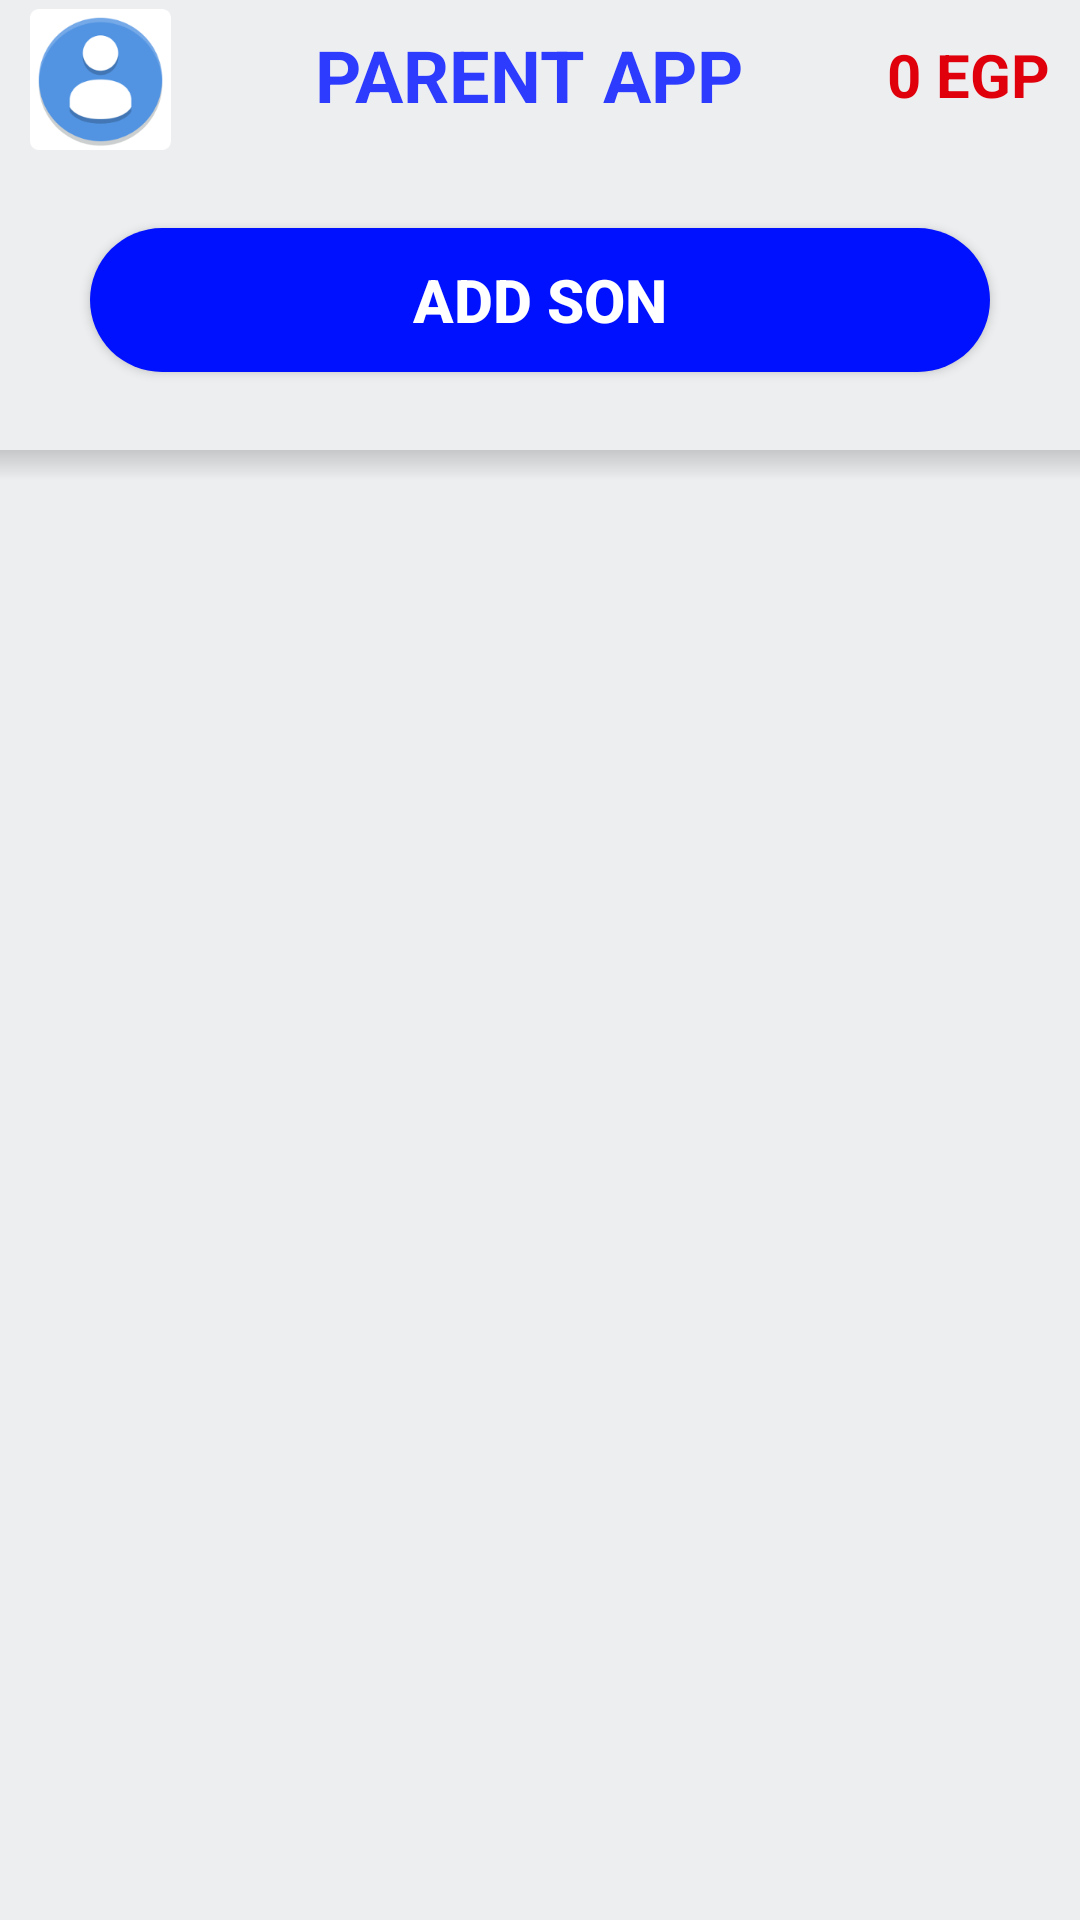

Layout XML and referenced resources for this Android screen:
<!-- AndroidManifest.xml: application theme AppTheme -->
<!-- res/layout/parent_activity_main.xml -->
<?xml version="1.0" encoding="utf-8"?>
<androidx.constraintlayout.widget.ConstraintLayout xmlns:android="http://schemas.android.com/apk/res/android"
    xmlns:app="http://schemas.android.com/apk/res-auto"
    xmlns:tools="http://schemas.android.com/tools"
    android:layout_width="match_parent"
    android:layout_height="match_parent"
    tools:context=".ui.parentUi.ParentMainActivity">


    <ImageView
        android:id="@+id/imageView4"
        android:layout_width="0dp"
        android:layout_height="10dp"
        android:layout_weight="2"
        android:contentDescription="@string/headerDrawableShadow2"
        app:layout_constraintEnd_toEndOf="parent"
        app:layout_constraintStart_toStartOf="parent"
        app:layout_constraintTop_toBottomOf="@+id/linearLayout"
        app:srcCompat="@drawable/shadow2" />

    <LinearLayout
        android:id="@+id/linearLayout"
        android:layout_width="match_parent"
        android:layout_height="150dp"
        android:background="@drawable/shadow"
        android:orientation="vertical"
        app:layout_constraintEnd_toEndOf="parent"
        app:layout_constraintStart_toStartOf="parent"
        app:layout_constraintTop_toTopOf="parent">

        <RelativeLayout
            android:layout_width="match_parent"
            android:layout_height="150dp"
            android:layout_weight="2">

            <ImageButton
                android:id="@+id/btn_profile"
                android:layout_width="47dp"
                android:layout_height="47dp"
                android:layout_alignParentStart="true"
                android:layout_alignParentTop="true"
                android:layout_alignParentBottom="true"
                android:layout_marginStart="10dp"
                android:layout_marginTop="3dp"
                android:layout_marginBottom="0dp"

                android:contentDescription="@string/profile_btn"
                android:foreground="?attr/selectableItemBackgroundBorderless"
                android:src="@drawable/download"
                tools:ignore="UnusedAttribute" />

            <TextView
                android:id="@+id/textView"
                android:layout_width="wrap_content"
                android:layout_height="wrap_content"
                android:layout_alignParentTop="true"
                android:layout_alignParentBottom="true"
                android:layout_marginStart="0dp"
                android:layout_marginTop="0dp"
                android:layout_marginEnd="0dp"
                android:layout_marginBottom="0dp"
                android:layout_toStartOf="@+id/tv_cash"
                android:layout_toEndOf="@+id/btn_profile"
                android:gravity="center_vertical"
                android:text="@string/app_name"
                android:textAlignment="center"
                android:textAllCaps="true"
                android:textColor="#2D3BFF"
                android:textSize="24sp"
                android:textStyle="bold" />

            <TextView
                android:id="@+id/tv_cash"
                android:layout_width="wrap_content"
                android:layout_height="match_parent"
                android:layout_alignParentTop="true"
                android:layout_alignParentEnd="true"
                android:layout_alignParentBottom="true"
                android:layout_marginTop="0dp"
                android:layout_marginEnd="10dp"
                android:layout_marginBottom="0dp"
                android:gravity="center_vertical"
                android:text="@string/defCash"
                android:textColor="@color/red"
                android:textSize="20sp"
                android:textStyle="bold" />
        </RelativeLayout>

        <LinearLayout
            android:layout_width="match_parent"
            android:layout_height="match_parent"
            android:layout_weight="1"
            android:gravity="center"
            android:orientation="horizontal">

            <Button
                android:id="@+id/btn_addSon"
                android:layout_width="match_parent"
                android:layout_height="wrap_content"
                android:layout_marginLeft="30dp"
                android:layout_marginRight="30dp"
                android:background="@drawable/add_son"
                android:foreground="?attr/selectableItemBackgroundBorderless"
                android:text="@string/add_son"
                android:textColor="#FFFFFF"
                android:textSize="20sp"
                android:textStyle="bold"
                tools:ignore="UnusedAttribute" />

        </LinearLayout>
    </LinearLayout>

    <ListView
        android:id="@+id/lv_students"
        android:layout_width="0dp"
        android:layout_height="0dp"
        android:layout_marginTop="15dp"
        android:dividerHeight="11dp"
        app:layout_constraintBottom_toBottomOf="parent"
        app:layout_constraintEnd_toEndOf="parent"
        app:layout_constraintHorizontal_bias="0.0"
        app:layout_constraintStart_toStartOf="parent"
        app:layout_constraintTop_toBottomOf="@+id/linearLayout">

    </ListView>

</androidx.constraintlayout.widget.ConstraintLayout>
<!-- resources referenced by this layout -->
<resources>
  <color name="red">#DF000C</color>
  <!-- drawable add_son (drawable) -->
  <?xml version="1.0" encoding="utf-8"?>
  <shape xmlns:android="http://schemas.android.com/apk/res/android"
      android:shape="rectangle"
      >
      <solid android:color="@color/colorAccent"/>
      <corners android:radius="50dp"/>
  
  </shape>
  <!-- drawable download: png bitmap (drawable-hdpi, 4178 bytes) -->
  <!-- drawable shadow2 (drawable) -->
  <?xml version="1.0" encoding="utf-8"?>
  <shape xmlns:android="http://schemas.android.com/apk/res/android" android:shape="rectangle">
  <gradient android:angle="90" android:endColor="#29000000" android:startColor="#00000000" android:useLevel="true" />
  </shape>
  <string name="add_son">Add Son</string>
  <string name="app_name">Parent app</string>
  <string name="defCash">0 EGP</string>
  <string name="headerDrawableShadow2">headerDrawableShadow2</string>
  <string name="profile_btn">profile</string>
  <style name="AppTheme" parent="Theme.AppCompat.Light.NoActionBar">
          
          <item name="colorPrimary">@color/colorPrimary</item>
          <item name="colorPrimaryDark">@color/colorPrimaryDark</item>
          <item name="colorAccent">@color/colorAccent</item>
          <item name="android:windowBackground">@color/background</item>
      </style>
  <color name="colorAccent">#0011FF</color>
  <color name="colorPrimary">#343BFF</color>
  <color name="colorPrimaryDark">#1B1B74</color>
  <color name="background">#EDEEF0</color>
</resources>
